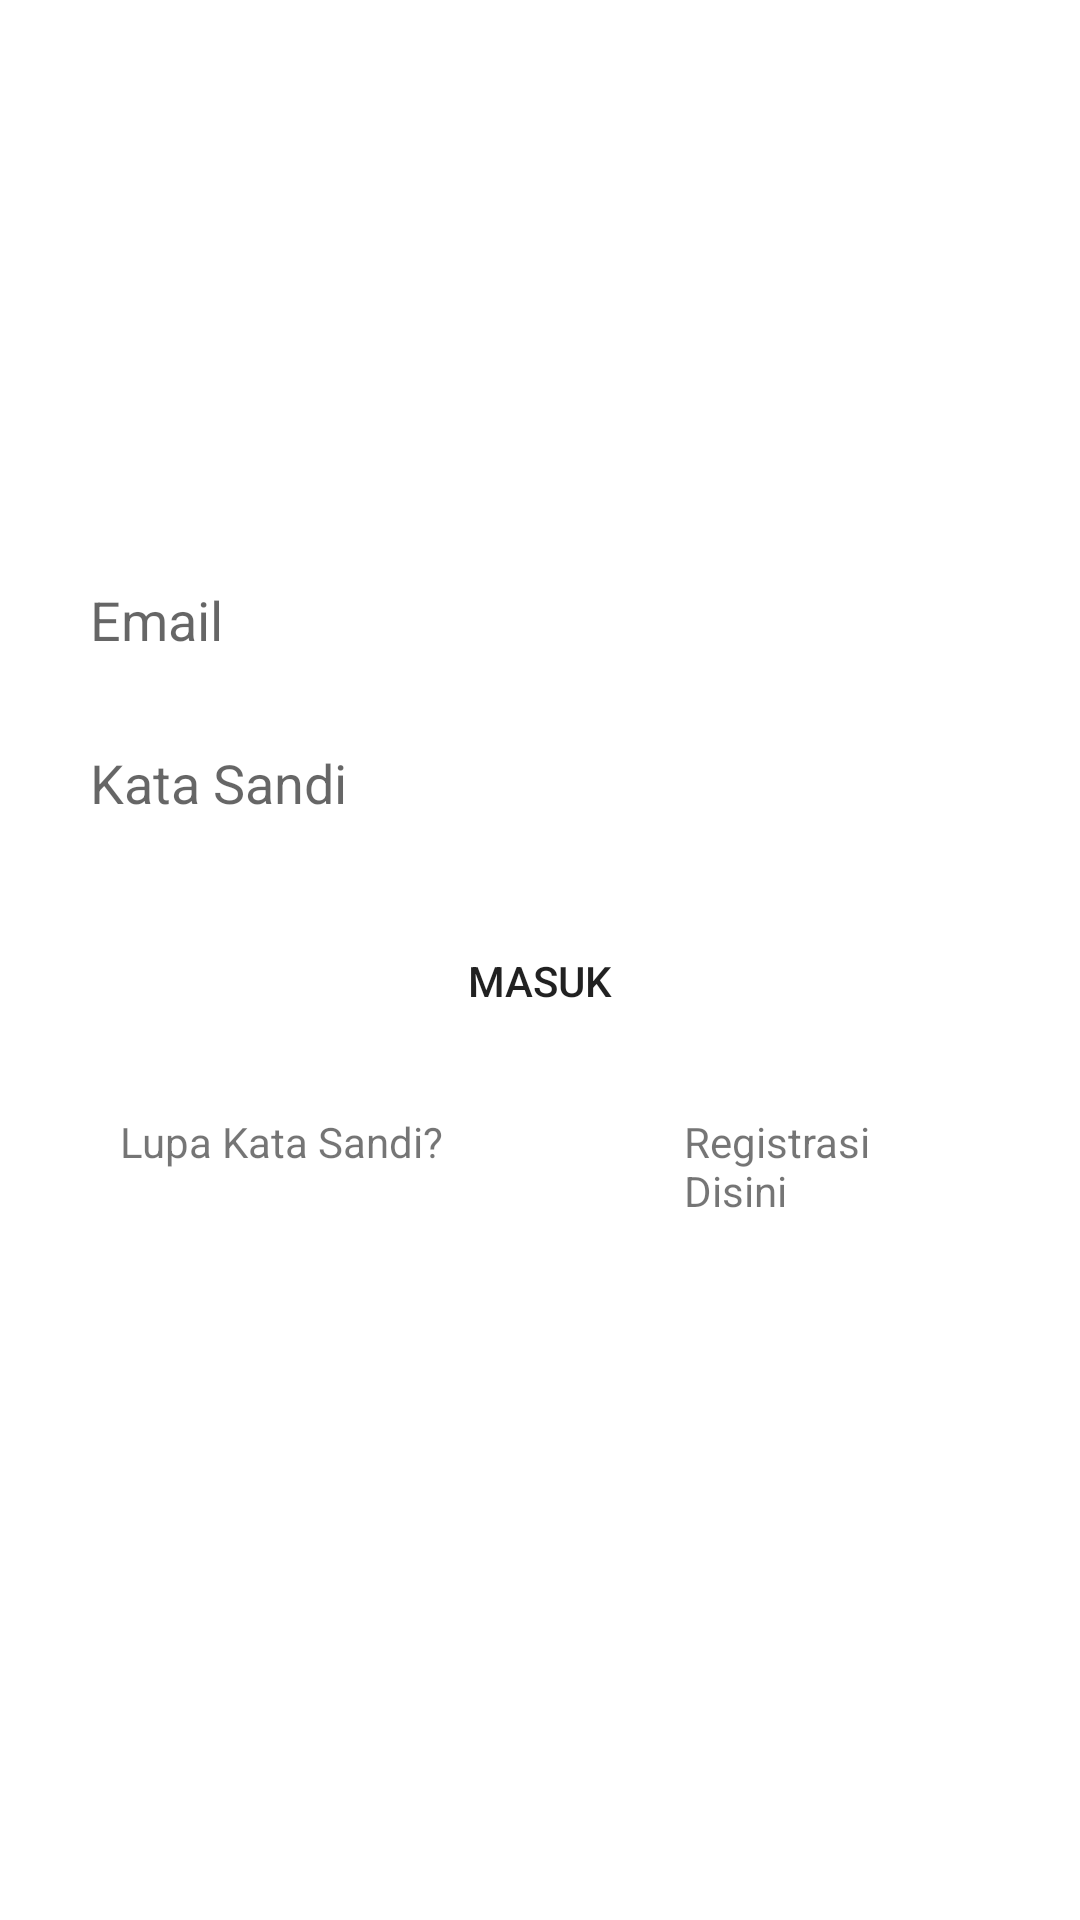

Reconstruct the res/layout file that produces this screen, plus the resources it refers to.
<!-- AndroidManifest.xml: application theme Theme.FinalProjects2 -->
<!-- res/layout/activity_user_login.xml -->
<?xml version="1.0" encoding="utf-8"?>
<LinearLayout xmlns:android="http://schemas.android.com/apk/res/android"
    xmlns:app="http://schemas.android.com/apk/res-auto"
    xmlns:tools="http://schemas.android.com/tools"
    android:layout_width="match_parent"
    android:layout_height="match_parent"
    android:gravity="center"
    android:orientation="vertical"
    tools:context=".UserLogin">


    <EditText
        android:id="@+id/etEmail"
        android:layout_width="match_parent"
        android:layout_height="wrap_content"
        android:layout_marginStart="20dp"
        android:layout_marginEnd="20dp"
        android:background="@drawable/input_text"
        android:hint="Email"
        android:inputType="textEmailAddress"
        android:padding="10dp" />

    <EditText
        android:id="@+id/etPass"
        android:inputType="textPassword"
        android:layout_width="match_parent"
        android:layout_height="wrap_content"
        android:layout_marginStart="20dp"
        android:layout_marginTop="10dp"
        android:layout_marginEnd="20dp"
        android:background="@drawable/input_text"
        android:hint="Kata Sandi"
        android:padding="10dp" />

    <Button
        android:id="@+id/btnLogin"
        android:layout_width="match_parent"
        android:layout_height="wrap_content"
        android:layout_marginStart="20dp"
        android:layout_marginTop="20dp"
        android:layout_marginEnd="20dp"
        android:background="@drawable/btnlogin"
        android:text="Masuk" />


    <LinearLayout
        android:layout_width="match_parent"
        android:layout_height="wrap_content">

        <TextView
            android:id="@+id/tvForgotPass"
            android:layout_width="wrap_content"
            android:layout_height="wrap_content"
            android:layout_marginStart="40dp"
            android:layout_marginTop="20dp"
            android:layout_marginEnd="40dp"
            android:text="Lupa Kata Sandi?"/>

        <TextView
            android:id="@+id/tvReg"
            android:layout_width="wrap_content"
            android:layout_height="wrap_content"
            android:layout_marginStart="40dp"
            android:layout_marginTop="20dp"
            android:layout_marginEnd="40dp"
            android:text="Registrasi Disini"/>

    </LinearLayout>

    <ProgressBar
        android:id="@+id/progressBar"
        style="?android:attr/progressBarStyleLarge"
        android:layout_width="wrap_content"
        android:layout_height="wrap_content"
        android:visibility="gone"
        tools:ignore="MissingConstraints"
        android:layout_marginStart="20dp"
        android:layout_marginTop="30dp"
        android:layout_marginEnd="20dp"/>

    <LinearLayout
        android:layout_width="match_parent"
        android:layout_height="wrap_content">

        <TextView
            android:id="@+id/tvstatus"
            android:layout_width="match_parent"
            android:layout_height="wrap_content"
            android:textStyle="bold"
            android:layout_marginStart="20dp"
            android:layout_marginTop="30dp"
            android:layout_marginEnd="20dp"/>

    </LinearLayout>

</LinearLayout>
<!-- resources referenced by this layout -->
<resources>
  <style name="Theme.FinalProjects2" parent="Theme.MaterialComponents.DayNight.DarkActionBar">
          
          <item name="colorPrimary">@color/teal_700</item>
          <item name="colorPrimaryVariant">@color/teal_700</item>
          <item name="colorOnPrimary">@color/white</item>
          
          <item name="colorSecondary">@color/teal_700</item>
          <item name="colorSecondaryVariant">@color/teal_700</item>
          <item name="colorOnSecondary">@color/black</item>
          
          <item name="android:statusBarColor" tools:targetApi="l">?attr/colorPrimaryVariant</item>
          
  
      </style>
  <color name="teal_700">#FF018786</color>
  <color name="white">#FFFFFFFF</color>
  <color name="black">#FF000000</color>
</resources>
